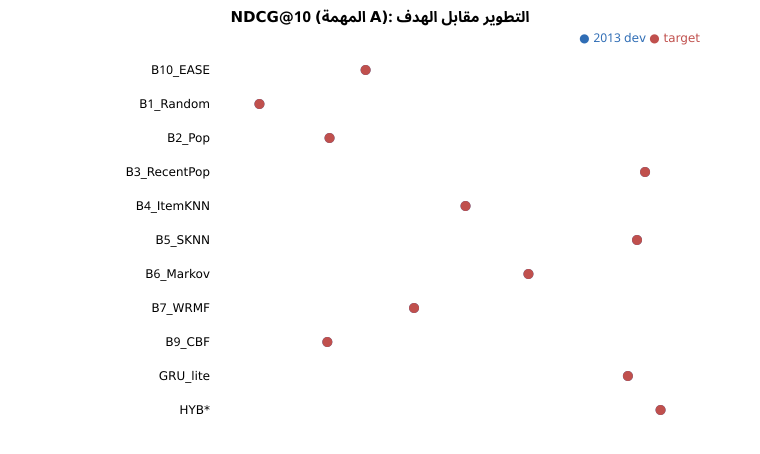

Source data for this figure (header and first rows):
label, a, b
B10_EASE, 0.187, 0.187
B1_Random, 0.05244, 0.05244
B2_Pop, 0.1413, 0.1413
B3_RecentPop, 0.5412, 0.5412
B4_ItemKNN, 0.3137, 0.3137
B5_SKNN, 0.5311, 0.5311
B6_Markov, 0.3934, 0.3934
B7_WRMF, 0.2484, 0.2484
B9_CBF, 0.1385, 0.1385
GRU_lite, 0.5195, 0.5195
HYB*, 0.5609, 0.5609
